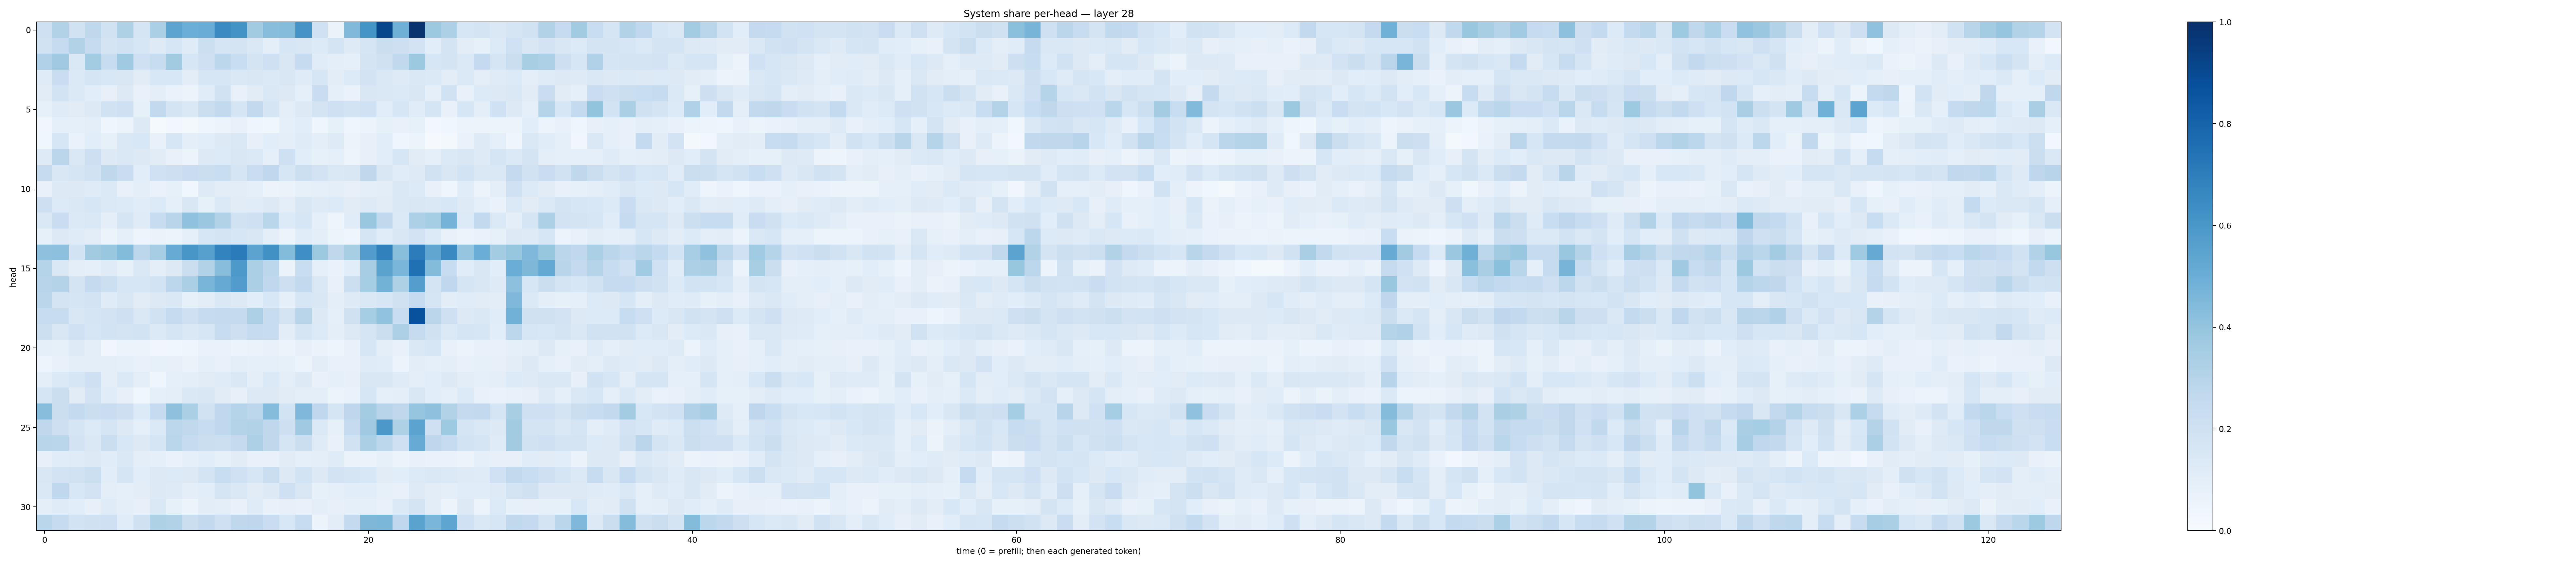

The file beside this chart, header and first rows:
0.20530388, 0.3139407, 0.19345364, 0.2713404, 0.18913846, 0.32329038, 0.17047995, 0.33482432, 0.53928065, 0.4982585, 0.50711155, 0.64930207, 0.61746794, 0.36077216, 0.42846215, 0.43367195, 0.6106553, 0.19975004, 0.06602399, 0.44820184, 0.61568594, 0.9133434, 0.49002382, 0.98766434
0.195, 0.2482, 0.3112, 0.243, 0.173, 0.1917, 0.1584, 0.1245, 0.1599, 0.1183, 0.217, 0.1655, 0.1794, 0.1456, 0.1006, 0.1564, 0.151, 0.1366, 0.1786, 0.124, 0.1661, 0.2258, 0.2109, 0.1804
0.3197, 0.3696, 0.1476, 0.3566, 0.2413, 0.3703, 0.2076, 0.2409, 0.3602, 0.1621, 0.2049, 0.2804, 0.2307, 0.1768, 0.2075, 0.1498, 0.25, 0.1139, 0.0951, 0.09097, 0.1729, 0.1957, 0.262, 0.3758
0.1186, 0.2303, 0.1385, 0.1664, 0.1545, 0.15, 0.1109, 0.1562, 0.1525, 0.1036, 0.1595, 0.1568, 0.1457, 0.1505, 0.1405, 0.1502, 0.12, 0.1628, 0.1034, 0.1352, 0.181, 0.1429, 0.1225, 0.1418
0.1121, 0.1871, 0.137, 0.1068, 0.0809, 0.1312, 0.07688, 0.09413, 0.0693, 0.05434, 0.1136, 0.191, 0.07326, 0.1096, 0.1439, 0.1274, 0.09369, 0.2292, 0.09279, 0.06669, 0.1522, 0.1435, 0.1385, 0.1511
0.08314, 0.1182, 0.1128, 0.1296, 0.1911, 0.2032, 0.08514, 0.2581, 0.1746, 0.143, 0.2252, 0.2594, 0.1698, 0.2613, 0.1658, 0.09484, 0.1297, 0.1739, 0.2037, 0.1839, 0.2017, 0.1077, 0.1601, 0.115
0.03469, 0.0921, 0.08795, 0.1011, 0.04495, 0.06223, 0.1263, 0.01492, 0.02857, 0.02256, 0.04474, 0.05457, 0.07589, 0.04446, 0.03597, 0.08829, 0.107, 0.04601, 0.08465, 0.04013, 0.05229, 0.08359, 0.07519, 0.08377
0.03762, 0.1627, 0.06778, 0.1077, 0.08262, 0.1471, 0.1551, 0.07337, 0.1594, 0.09661, 0.1091, 0.1254, 0.1411, 0.08142, 0.107, 0.09432, 0.1198, 0.09449, 0.1212, 0.05113, 0.07891, 0.1078, 0.04336, 0.05303
0.1213, 0.284, 0.1469, 0.2122, 0.1267, 0.1408, 0.1253, 0.1122, 0.07387, 0.05948, 0.1264, 0.134, 0.1501, 0.14, 0.08769, 0.2079, 0.1056, 0.08546, 0.09344, 0.05045, 0.08045, 0.1075, 0.1591, 0.1115
0.2454, 0.1485, 0.1646, 0.1914, 0.2696, 0.2289, 0.1069, 0.1995, 0.2123, 0.2268, 0.2232, 0.231, 0.1704, 0.2289, 0.268, 0.16, 0.2149, 0.1812, 0.1423, 0.1499, 0.27, 0.1515, 0.1162, 0.1249
0.07046, 0.1262, 0.1313, 0.1175, 0.1389, 0.0714, 0.09461, 0.06757, 0.08341, 0.03711, 0.1224, 0.1053, 0.1021, 0.09103, 0.05543, 0.06395, 0.08294, 0.08602, 0.1007, 0.08041, 0.09506, 0.1046, 0.1413, 0.1345
0.2137, 0.1344, 0.1448, 0.1601, 0.1399, 0.1367, 0.1149, 0.1348, 0.09249, 0.1512, 0.08428, 0.1404, 0.1122, 0.1149, 0.1321, 0.09582, 0.1513, 0.1232, 0.1367, 0.11, 0.1226, 0.1128, 0.1433, 0.1486
0.1458, 0.228, 0.137, 0.1455, 0.09586, 0.1692, 0.1189, 0.2417, 0.2909, 0.4067, 0.3799, 0.3124, 0.1934, 0.2108, 0.2878, 0.1364, 0.1614, 0.09009, 0.04783, 0.1149, 0.3892, 0.2656, 0.1389, 0.3259
0.08584, 0.1267, 0.1173, 0.1024, 0.06232, 0.08783, 0.05028, 0.06427, 0.05187, 0.08685, 0.1599, 0.1732, 0.1632, 0.1508, 0.09839, 0.05926, 0.1142, 0.09825, 0.06002, 0.03931, 0.1641, 0.1142, 0.1512, 0.1816
0.4138, 0.4165, 0.1848, 0.362, 0.3832, 0.4413, 0.2808, 0.3498, 0.5106, 0.6054, 0.5601, 0.6793, 0.71, 0.5467, 0.6263, 0.4407, 0.6354, 0.3776, 0.2708, 0.3427, 0.5748, 0.6836, 0.4246, 0.7062
0.3019, 0.1473, 0.09432, 0.09125, 0.119, 0.0842, 0.1409, 0.09696, 0.1289, 0.2205, 0.3116, 0.4285, 0.5925, 0.3351, 0.2803, 0.06437, 0.2341, 0.08751, 0.06794, 0.1081, 0.3488, 0.5495, 0.4615, 0.7513
0.2955, 0.3055, 0.1768, 0.2519, 0.2159, 0.1638, 0.1572, 0.1867, 0.2791, 0.3332, 0.4663, 0.5126, 0.5755, 0.3353, 0.2671, 0.2115, 0.2589, 0.1481, 0.07537, 0.2186, 0.3517, 0.4786, 0.3225, 0.5665
0.2825, 0.1766, 0.1695, 0.1827, 0.1201, 0.1496, 0.11, 0.1275, 0.1477, 0.08324, 0.1028, 0.1422, 0.128, 0.1073, 0.1555, 0.09297, 0.1573, 0.1499, 0.1006, 0.1249, 0.1438, 0.1569, 0.1968, 0.2478
0.2384, 0.2364, 0.1491, 0.1651, 0.1821, 0.2053, 0.1438, 0.19, 0.2477, 0.2099, 0.2461, 0.2518, 0.2533, 0.3247, 0.2355, 0.1767, 0.2902, 0.1261, 0.08999, 0.1988, 0.3535, 0.4032, 0.2324, 0.8737
0.2173, 0.1493, 0.2007, 0.16, 0.185, 0.1786, 0.1839, 0.138, 0.167, 0.1451, 0.1605, 0.2404, 0.2133, 0.2423, 0.2419, 0.1027, 0.1718, 0.1363, 0.09626, 0.1293, 0.1666, 0.22, 0.3276, 0.2427
0.08988, 0.08481, 0.1214, 0.09442, 0.03207, 0.06189, 0.056, 0.03388, 0.03685, 0.04649, 0.06767, 0.06904, 0.05893, 0.06434, 0.07156, 0.05543, 0.0794, 0.06593, 0.05007, 0.07532, 0.1565, 0.09741, 0.0731, 0.1468
0.04814, 0.07095, 0.09757, 0.09751, 0.09601, 0.08808, 0.07425, 0.08287, 0.08049, 0.06292, 0.08628, 0.0716, 0.09944, 0.0904, 0.08724, 0.08561, 0.06005, 0.103, 0.07457, 0.07625, 0.1198, 0.1145, 0.05661, 0.1024
0.1015, 0.1398, 0.1573, 0.2091, 0.09624, 0.1404, 0.09624, 0.04489, 0.0935, 0.1004, 0.113, 0.1202, 0.1413, 0.09789, 0.1385, 0.1012, 0.1311, 0.07503, 0.08971, 0.08186, 0.1518, 0.15, 0.1182, 0.09876
0.1703, 0.2205, 0.1127, 0.1812, 0.1139, 0.07835, 0.03876, 0.09311, 0.1001, 0.1407, 0.1491, 0.1128, 0.07874, 0.1306, 0.1269, 0.1126, 0.09925, 0.09527, 0.05901, 0.06689, 0.1576, 0.0923, 0.09681, 0.1523
0.4274, 0.2219, 0.2563, 0.2247, 0.229, 0.2137, 0.1366, 0.2468, 0.4128, 0.3324, 0.1935, 0.2661, 0.2979, 0.2796, 0.4367, 0.1848, 0.452, 0.2662, 0.1686, 0.2745, 0.3588, 0.2955, 0.2704, 0.3964
0.2723, 0.2129, 0.1665, 0.1346, 0.1652, 0.1317, 0.09295, 0.1394, 0.2776, 0.2645, 0.2366, 0.2684, 0.307, 0.3116, 0.2719, 0.2138, 0.3692, 0.1373, 0.08342, 0.247, 0.3695, 0.5969, 0.3219, 0.5443
0.2928, 0.2856, 0.1803, 0.141, 0.2208, 0.1542, 0.1289, 0.1673, 0.2869, 0.2499, 0.2218, 0.2182, 0.2516, 0.3268, 0.2712, 0.1704, 0.225, 0.1175, 0.0713, 0.191, 0.3349, 0.2794, 0.2078, 0.5104
0.07974, 0.1156, 0.1199, 0.1273, 0.1166, 0.1436, 0.09796, 0.092, 0.0694, 0.09045, 0.1055, 0.08365, 0.112, 0.07071, 0.07253, 0.1096, 0.09003, 0.0945, 0.1207, 0.06593, 0.0632, 0.08584, 0.0607, 0.07303
0.1504, 0.18, 0.1923, 0.2156, 0.1091, 0.1699, 0.1093, 0.1297, 0.1342, 0.1282, 0.1742, 0.233, 0.2023, 0.1601, 0.2199, 0.1307, 0.1868, 0.1285, 0.1814, 0.1712, 0.1555, 0.1104, 0.1061, 0.134
0.1438, 0.2659, 0.1534, 0.1798, 0.0963, 0.09266, 0.1035, 0.1277, 0.1217, 0.0943, 0.1064, 0.1642, 0.1481, 0.113, 0.1312, 0.204, 0.1492, 0.08415, 0.09349, 0.1057, 0.1079, 0.08404, 0.07078, 0.1237
0.1004, 0.1197, 0.108, 0.07898, 0.1199, 0.09521, 0.08118, 0.1418, 0.08368, 0.0588, 0.1049, 0.09976, 0.07266, 0.1186, 0.0732, 0.08035, 0.07682, 0.09863, 0.08193, 0.09274, 0.09129, 0.07294, 0.1391, 0.1766
0.2856, 0.2452, 0.1873, 0.1953, 0.2097, 0.1137, 0.197, 0.3204, 0.3092, 0.2265, 0.258, 0.2053, 0.2715, 0.2748, 0.2289, 0.1524, 0.238, 0.05353, 0.1053, 0.2551, 0.4532, 0.4577, 0.2657, 0.5491
